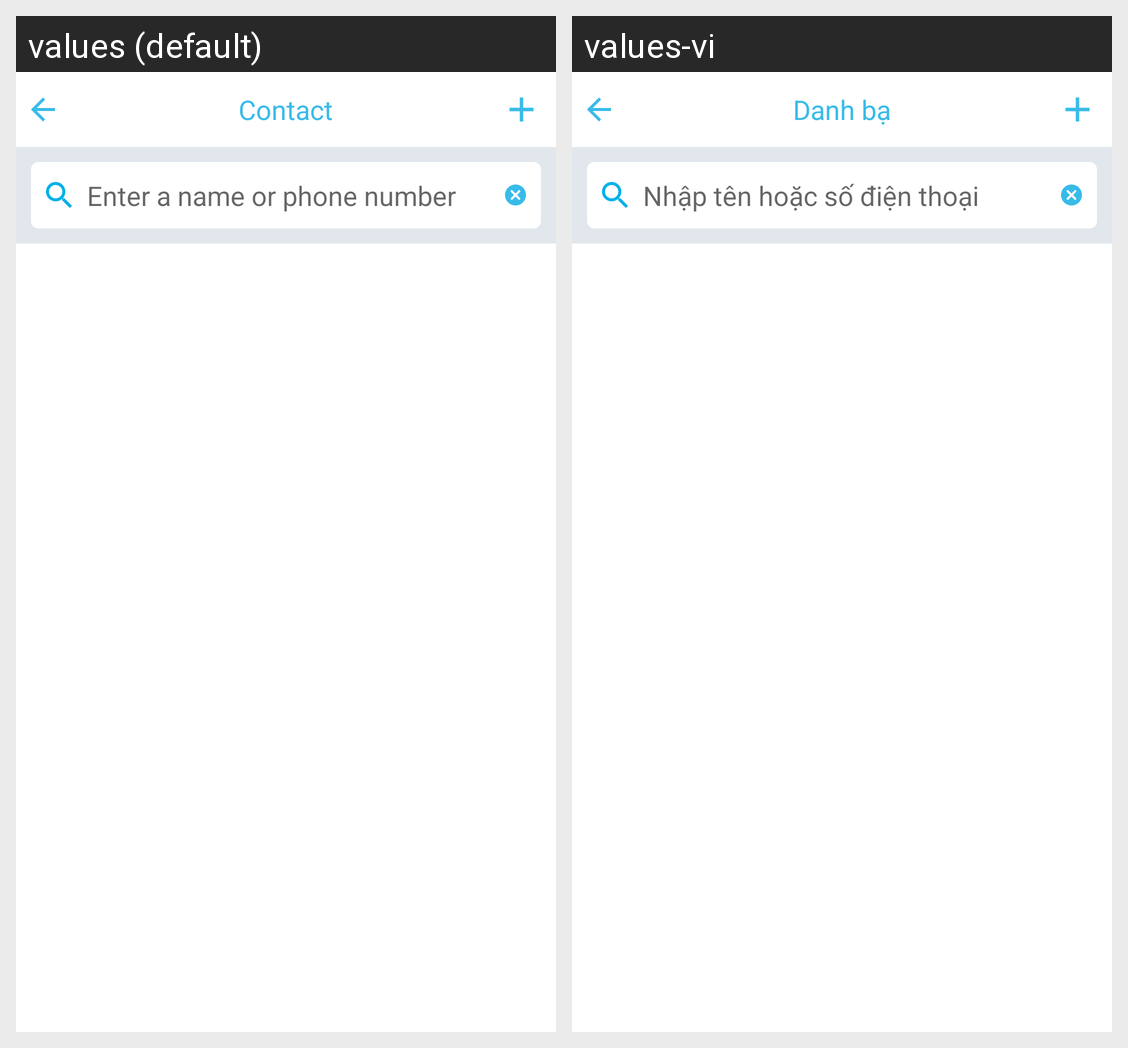

Translations of the strings shown on this Android screen, per locale in the grid:
Android screen res/layout/fragment_contact.xml rendered under 2 locales, left to right: values (default), values-vi. Device: Nexus 5 (rendered at 1080×1920; each locale shown at half size, 540×960, under a caption strip naming it); theme AppTheme.Start.
Strings drawn on this screen, with the default value and each locale's value (text and hints the layout hard-codes, and strings that could not be matched under every locale, appear in the picture but are not listed):

title_contact
  values: Contact
  values-vi: Danh bạ

str_input_name_or_phone
  values: Enter a name or phone number
  values-vi: Nhập tên hoặc số điện thoại
